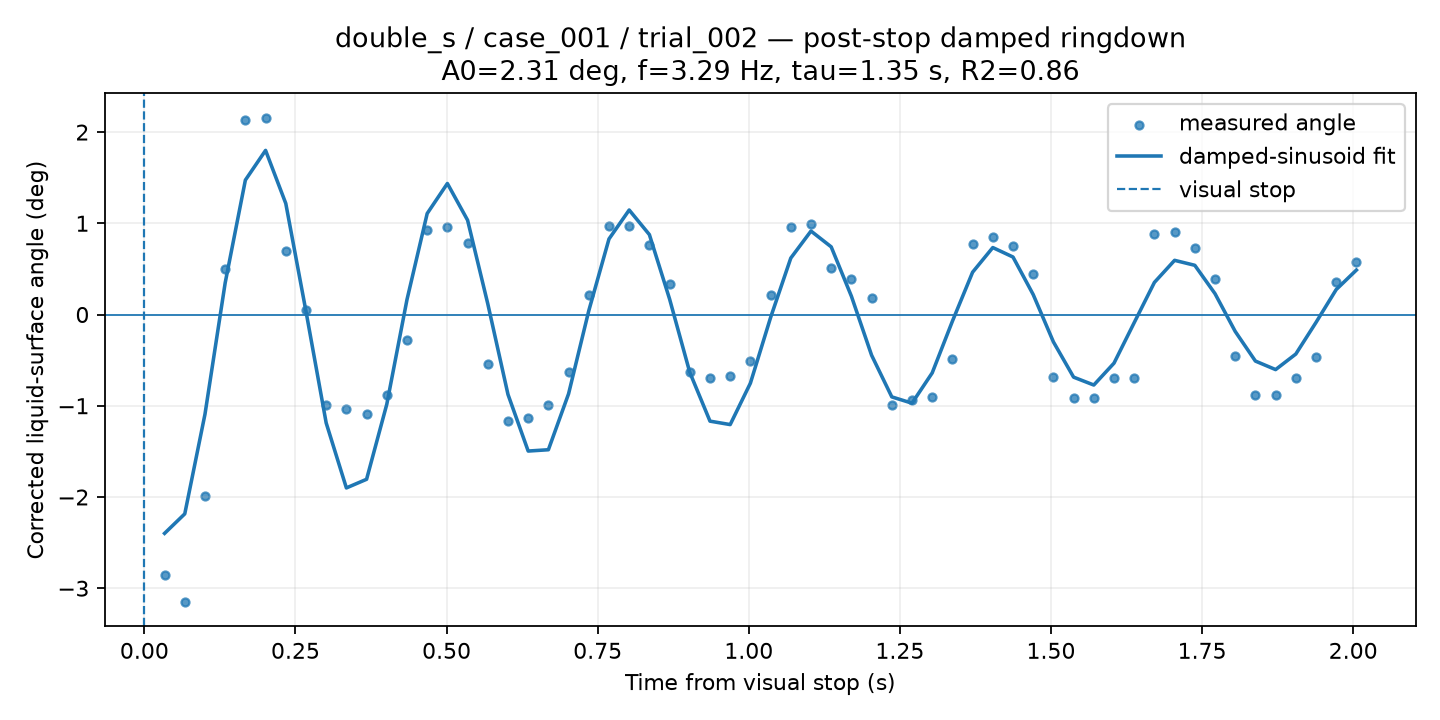

Source data for this figure (header and first rows):
time_from_visual_stop_s, surface_angle_corrected_deg, fit_used, quality, ringdown_fit_angle_deg
0.03342, -2.852, 1, GOOD, -2.399
0.06684, -3.153, 1, GOOD, -2.185
0.1003, -1.993, 1, GOOD, -1.093
0.1337, 0.4958, 1, GOOD, 0.3469
0.1671, 2.129, 1, GOOD, 1.474
0.2005, 2.159, 1, GOOD, 1.799
0.234, 0.7016, 1, GOOD, 1.218
0.2674, 0.04819, 1, GOOD, 0.03511
0.3008, -0.9901, 1, GOOD, -1.188
0.3342, -1.038, 1, GOOD, -1.901
0.3676, -1.095, 1, GOOD, -1.806
0.4011, -0.8798, 1, GOOD, -0.9839
0.4345, -0.2788, 1, GOOD, 0.1632
0.4679, 0.9227, 1, GOOD, 1.107
0.5013, 0.9589, 1, GOOD, 1.436
0.5348, 0.786, 1, GOOD, 1.034
0.5682, -0.5381, 1, GOOD, 0.1178
0.6016, -1.163, 1, GOOD, -0.876
0.635, -1.137, 1, GOOD, -1.496
0.6684, -0.9929, 1, GOOD, -1.482
0.7019, -0.6272, 1, GOOD, -0.8685
0.7353, 0.2145, 1, GOOD, 0.04193
0.7687, 0.9705, 1, GOOD, 0.8283
0.8021, 0.9717, 1, GOOD, 1.146
0.8355, 0.759, 1, GOOD, 0.8759
0.869, 0.3311, 1, GOOD, 0.1697
0.9024, -0.6308, 1, GOOD, -0.634
0.9358, -0.6904, 1, GOOD, -1.169
0.9692, -0.677, 1, GOOD, -1.206
1.003, -0.5102, 1, GOOD, -0.7525
1.036, 0.218, 1, GOOD, -0.03288
1.07, 0.9561, 1, GOOD, 0.6187
1.103, 0.989, 1, GOOD, 0.915
1.136, 0.5063, 1, GOOD, 0.7418
1.17, 0.3938, 1, GOOD, 0.2009
1.203, 0.1797, 1, GOOD, -0.4461
1.237, -0.9929, 1, GOOD, -0.9027
1.27, -0.9323, 1, GOOD, -0.9719
1.303, -0.9079, 1, GOOD, -0.6399
1.337, -0.4862, 1, GOOD, -0.07339
1.37, 0.7732, 1, GOOD, 0.4639
1.404, 0.8452, 1, GOOD, 0.7341
1.437, 0.7515, 1, GOOD, 0.6304
1.471, 0.4399, 1, GOOD, 0.2189
1.504, -0.6795, 1, GOOD, -0.2998
1.537, -0.9123, 1, GOOD, -0.6864
1.571, -0.9123, 1, GOOD, -0.7727
1.604, -0.6943, 1, GOOD, -0.533
1.638, -0.6943, 1, GOOD, -0.08891
1.671, 0.8862, 1, GOOD, 0.3521
1.705, 0.9, 1, GOOD, 0.5941
1.738, 0.7291, 1, GOOD, 0.5396
1.771, 0.3868, 1, GOOD, 0.2288
1.805, -0.4575, 1, GOOD, -0.1851
1.838, -0.8813, 1, GOOD, -0.5101
1.872, -0.8805, 1, GOOD, -0.6035
1.905, -0.6943, 1, GOOD, -0.4331
1.938, -0.4662, 1, GOOD, -0.08645
1.972, 0.3524, 1, GOOD, 0.274
2.005, 0.571, 1, GOOD, 0.4876
